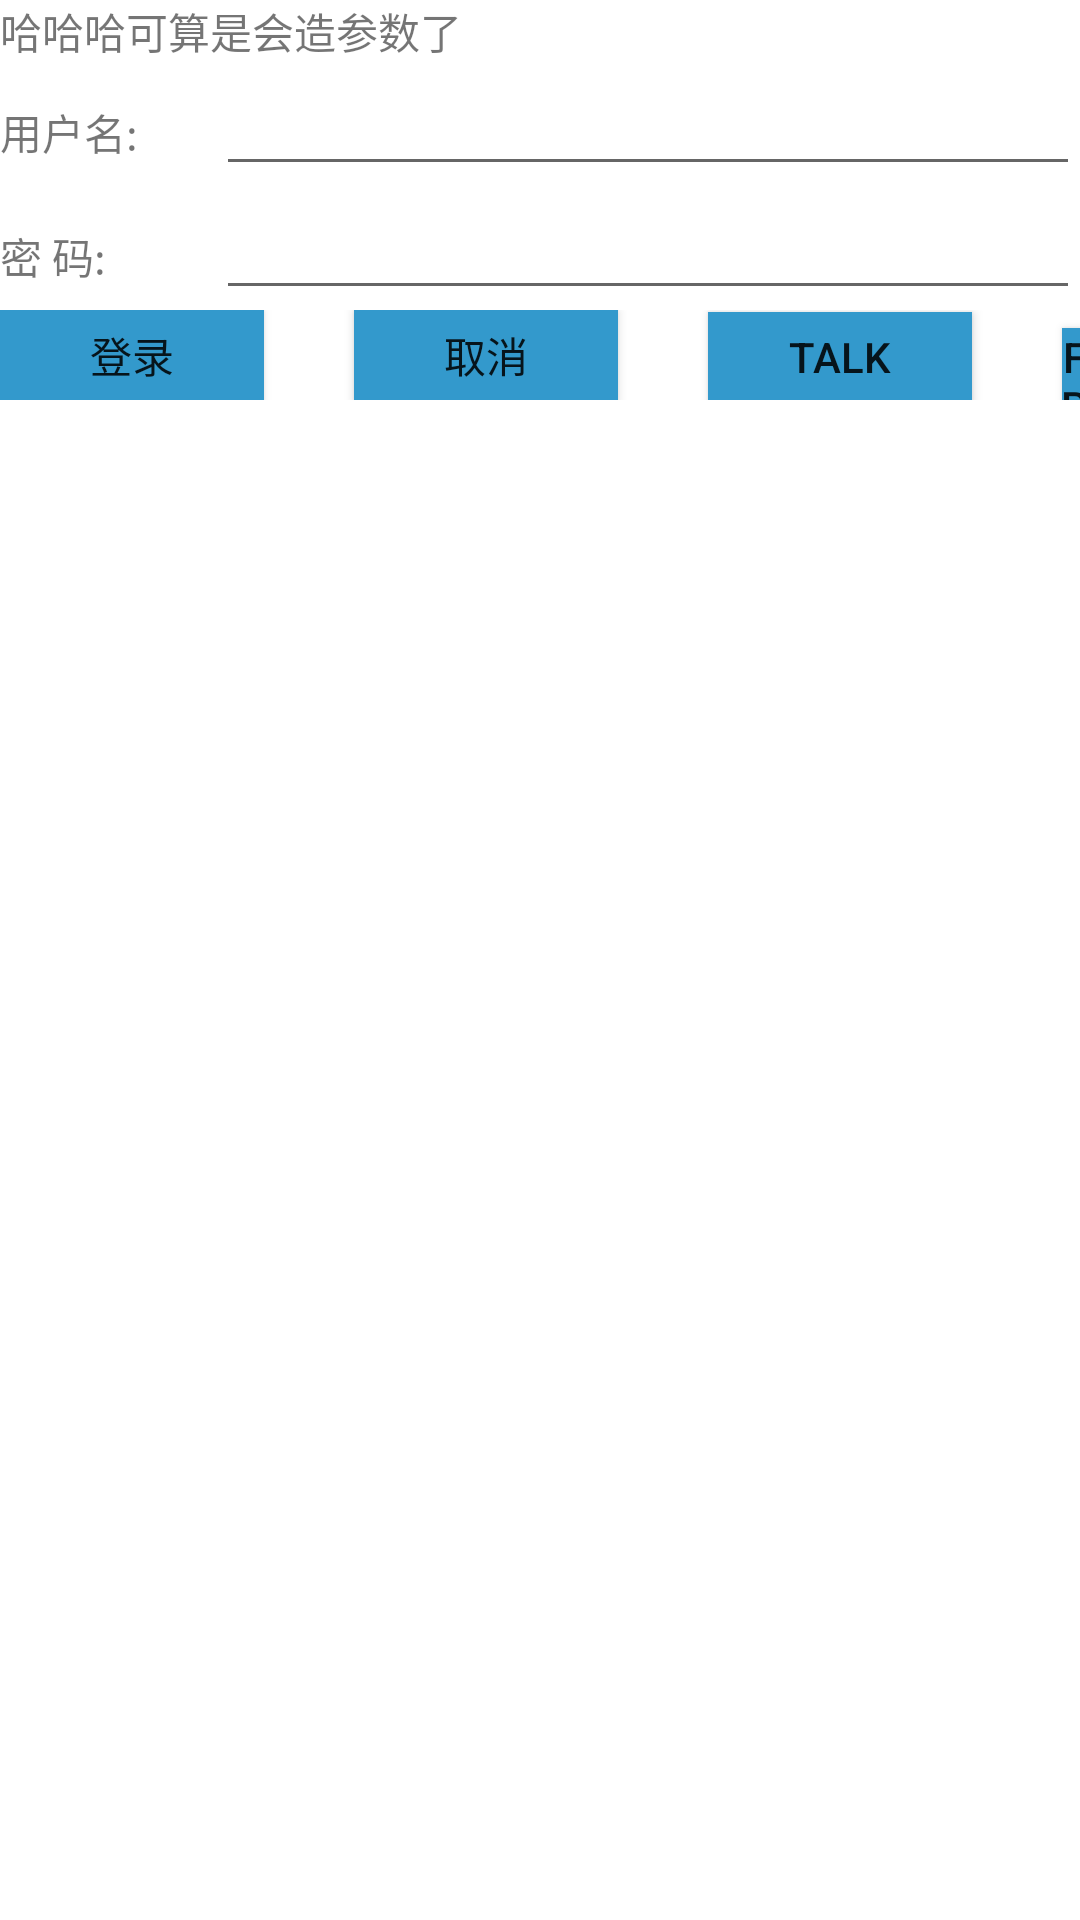

Android layout source for this screen:
<!-- AndroidManifest.xml: fallback theme Theme.MaterialComponents.DayNight.NoActionBar -->
<!-- res/layout/main.xml -->
<?xml version="1.0" encoding="utf-8"?>
<LinearLayout xmlns:android="http://schemas.android.com/apk/res/android" 
    xmlns:test ="http://schemas.android.com/com.hello.extend.view"
    android:layout_width="fill_parent"
    android:layout_height="fill_parent"
    android:orientation="vertical" >

    <TextView
        android:layout_height="wrap_content"
        android:layout_width="fill_parent"
        android:text="@string/testmyster" />
    <TableLayout 
        android:layout_width="match_parent"
        android:layout_height="wrap_content">

        
        <TableRow >
            <TextView 
                android:text="@string/user"
                android:layout_width="0dp"
				android:layout_weight="1"
                />
            <EditText 
                android:id="@+id/textUser"
                android:inputType="text"
                android:layout_width="0dp"
				android:layout_weight="4"
                />
        </TableRow>
        <TableRow >
             <TextView 
                android:text="@string/password"
                android:layout_width="0dp"
				android:layout_weight="1"/>
             
            <EditText 
                android:id="@+id/textPwd"
                android:inputType="textPassword"
                android:layout_width="0dp"
				android:layout_weight="4"/>d
        </TableRow>
            <LinearLayout
                android:layout_width="match_parent"
                android:layout_height="match_parent"
                android:orientation="horizontal"
                android:gravity="center_horizontal">"
                "
			<Button 
			    android:id="@+id/login"
			    android:text="@string/login"
			    android:background="#3399cc"
			    android:layout_width="wrap_content"
                android:layout_height="30dp"
			    />
			<Button 
			    android:id="@+id/cancel"
			   	android:layout_width="wrap_content"
                android:layout_height="30dp"
			    android:text="@string/cancel"
			    android:background="#3399cc"
			    android:layout_marginLeft="30dp"/>
			<Button 
			    android:id="@+id/talk"
			   	android:layout_width="wrap_content"
                android:layout_height="30dp"
			    android:text="talk"
			    android:background="#3399cc"
			    android:layout_marginLeft="30dp"/>
			<Button 
			    android:id="@+id/fragment"
			   	android:layout_width="wrap_content"
                android:layout_height="30dp"
			    android:text="fragment"
			    android:background="#3399cc"
			    android:layout_marginLeft="30dp"/>
			</LinearLayout>
    </TableLayout>
   	
</LinearLayout>
<!-- resources referenced by this layout -->
<resources>
  <string name="cancel">取消</string>
  <string name="login">登录</string>
  <string name="password">密     码:</string>
  <string name="testmyster">哈哈哈可算是会造参数了</string>
  <string name="user">用户名:</string>
</resources>
